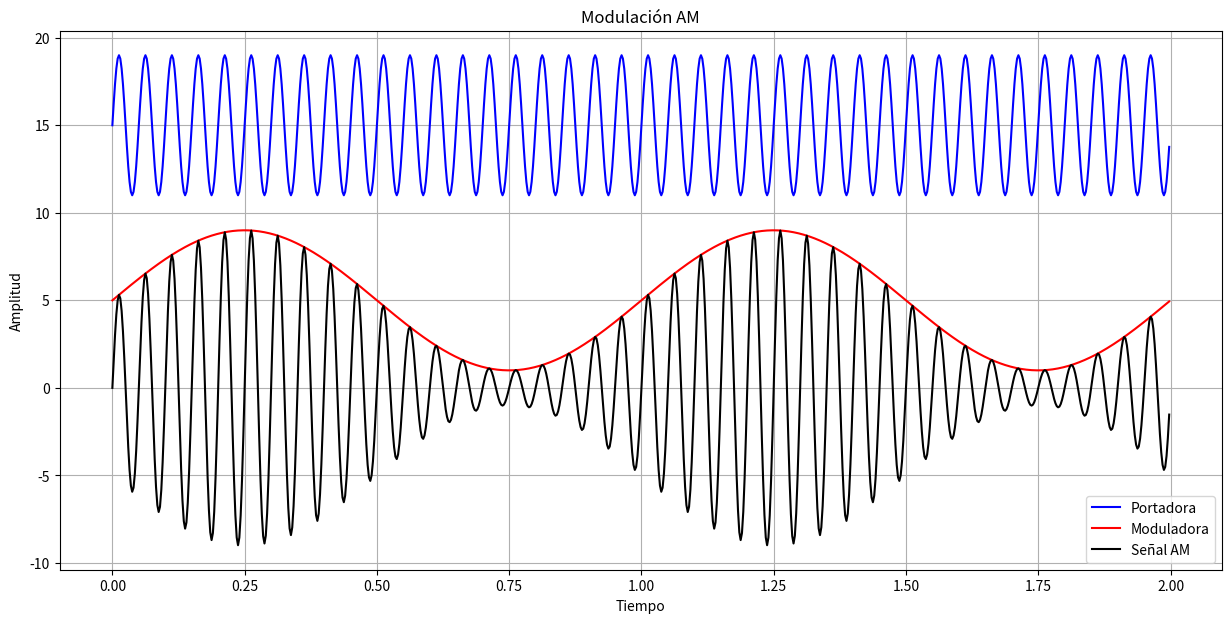

The script that saved this image:
import numpy as np
import matplotlib.pyplot as plt

# Configuración de parámetros
fs = 400  # Frecuencia de muestreo
Ec = 5  # Voltaje pico de la portadora
fc = 20  # Frecuencia de la portadora
fm = 1  # Frecuencia de la moduladora
m = 0.8  # Índice de modulación

Nc = 2  # Número de ciclos que se mostrará en la gráfica
t = np.arange(0, Nc/fm, 1/fs)  # Vector de tiempo

# Generación de señales
Vc = m * Ec * np.sin(2 * np.pi * fc * t)  # Señal portadora
Vmod = m * Ec * np.sin(2 * np.pi * fm * t)  # Señal moduladora
Vam = (1 + m * np.sin(2 * np.pi * fm * t)) * Ec * np.sin(2 * np.pi * fc * t)  # Señal AM

# Creación de la figura y los ejes
fig, ax = plt.subplots(figsize=(15, 7))
ax.set_title('Modulación AM')
ax.set_xlabel('Tiempo')
ax.set_ylabel('Amplitud')
ax.grid(True)

# Graficar las señales
ax.plot(t, Vc + 15, label='Portadora', color='b')  # Desplazar la portadora para visualizar mejor
ax.plot(t, Vmod + 5, label='Moduladora', color='r')  # Desplazar la moduladora para visualizar mejor
ax.plot(t, Vam, label='Señal AM', color='k')

# Configuración de leyenda
ax.legend()

# Mostrar la gráfica
plt.show()
